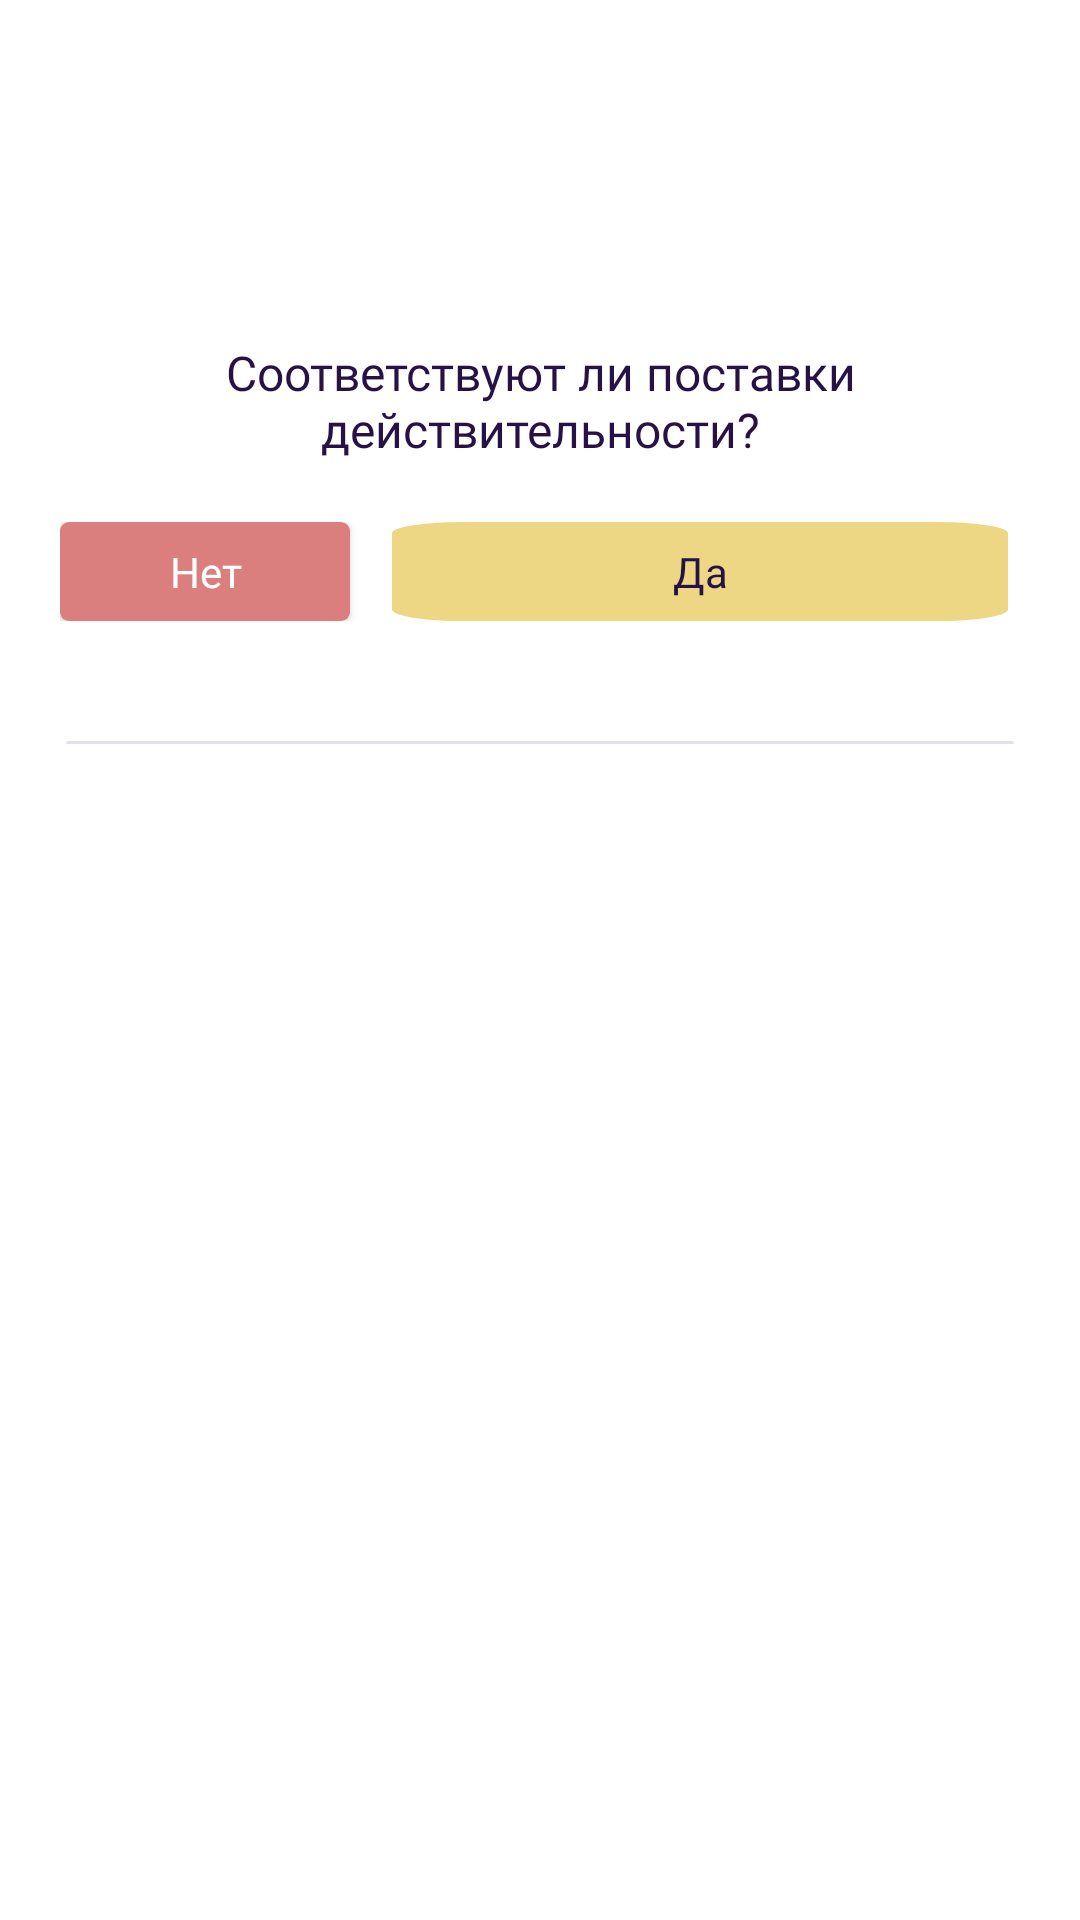

The Android layout XML behind this screen, and the referenced resources:
<!-- AndroidManifest.xml: application theme Theme.TechMerch -->
<!-- res/layout/card_journal.xml -->
<?xml version="1.0" encoding="utf-8"?>
<LinearLayout xmlns:android="http://schemas.android.com/apk/res/android"
    xmlns:app="http://schemas.android.com/apk/res-auto"
    android:orientation="vertical"
    android:layout_width="match_parent"
    android:layout_height="wrap_content"
    android:paddingHorizontal="20sp">

    <TextView
        android:id="@+id/title"
        android:layout_width="wrap_content"
        android:layout_height="wrap_content"
        android:fontFamily="@font/bandera_pro"
        android:textSize="16sp"
        android:layout_marginTop="10sp"
        android:layout_gravity="center"
        android:textAlignment="center"/>

    <TextView
        android:id="@+id/content"
        android:layout_width="wrap_content"
        android:layout_height="wrap_content"
        android:fontFamily="@font/bandera_pro_medium"
        android:textSize="16sp"
        android:layout_marginVertical="30sp"/>

    <TextView
        android:id="@+id/question"
        android:layout_width="wrap_content"
        android:layout_height="wrap_content"
        android:fontFamily="@font/bandera_pro"
        android:text="@string/are_supplies_ok"
        android:textSize="16sp"
        android:layout_marginBottom="20sp"
        android:layout_gravity="center"
        android:textAlignment="center"/>

    <LinearLayout
        android:id="@+id/twoButtons"
        android:layout_width="match_parent"
        android:layout_height="wrap_content"
        android:orientation="horizontal">
        <androidx.appcompat.widget.AppCompatButton
            android:id="@+id/negative"
            style="@style/button"
            android:layout_weight="2"
            android:text="@string/no"
            android:background="@drawable/button_danger"
            android:textColor="@color/white"
            android:layout_marginHorizontal="4sp"
            android:layout_marginEnd="10sp"/>

        <androidx.appcompat.widget.AppCompatButton
            android:id="@+id/positive"
            style="@style/button"
            android:layout_weight="1"
            android:background="@drawable/button_checkbox_checked"
            android:text="@string/yes"
            android:layout_marginHorizontal="4sp"/>
    </LinearLayout>

    <View
        android:id="@+id/line"
        style="@style/line"
        android:layout_marginHorizontal="2sp"
        android:layout_marginVertical="40sp"/>

</LinearLayout>
<!-- resources referenced by this layout -->
<resources>
  <color name="white">#FFFFFFFF</color>
  <!-- drawable button_checkbox_checked (drawable) -->
  <vector xmlns:android="http://schemas.android.com/apk/res/android"
      android:width="26dp"
      android:height="26dp"
      android:viewportWidth="26"
      android:viewportHeight="26">
    <path
        android:pathData="M3,1.5L23,1.5A1.5,1.5 0,0 1,24.5 3L24.5,23A1.5,1.5 0,0 1,23 24.5L3,24.5A1.5,1.5 0,0 1,1.5 23L1.5,3A1.5,1.5 0,0 1,3 1.5z"
        android:strokeWidth="3"
        android:fillColor="#EED784"
        android:strokeColor="#EED784"/>
  </vector>
  <!-- drawable button_danger (drawable) -->
  <?xml version="1.0" encoding="utf-8"?>
  <shape xmlns:android="http://schemas.android.com/apk/res/android">
      <solid android:color="@color/pink_antique"/>
      <corners android:radius="3sp"/>
  </shape>
  <string name="are_supplies_ok">Соответствуют ли поставки действительности?</string>
  <string name="no">Нет</string>
  <string name="yes">Да</string>
  <style name="button" parent="Widget.AppCompat.Button">
          <item name="android:layout_width">match_parent</item>
          <item name="android:layout_height">33sp</item>
          <item name="android:textSize">14sp</item>
          <item name="textAllCaps">false</item>
          <item name="android:insetBottom">0sp</item>
          <item name="android:insetTop">0sp</item>
          <item name="android:background">@drawable/button_selector_primary</item>
          <item name="android:textColor">@color/main_deep_purple</item>
          <item name="android:fontFamily">@font/bandera_pro_medium</item>
      </style>
  <style name="line">
          <item name="android:layout_width">match_parent</item>
          <item name="android:layout_height">1sp</item>
          <item name="android:background">@drawable/dividing_line</item>
      </style>
  <style name="Theme.TechMerch" parent="Theme.MaterialComponents.Light.NoActionBar">
          
          <item name="colorPrimary">@color/old_linen</item>
          <item name="colorPrimaryVariant">@color/main_deep_purple</item>
          <item name="colorOnPrimary">@color/white</item>
          
          <item name="colorSecondary">@color/light_purple</item>
          <item name="colorSecondaryVariant">@color/dark_gold</item>
          <item name="colorOnSecondary">@color/black</item>
          
          <item name="android:statusBarColor" tools:targetApi="l">?attr/colorPrimaryVariant</item>
  
          <item name="android:textViewStyle">@style/TextViewTheme</item>
      </style>
  <color name="pink_antique">#DA7E7E</color>
  <!-- drawable button_selector_primary (drawable) -->
  <?xml version="1.0" encoding="utf-8"?>
  <selector xmlns:android="http://schemas.android.com/apk/res/android">
      <item android:state_enabled="true" android:drawable="@drawable/button_primary">
  
      </item>
      <item android:state_enabled="false" android:drawable="@drawable/button_inactive">
  
      </item>
  </selector>
  <color name="main_deep_purple">#261245</color>
  <!-- drawable dividing_line (drawable) -->
  <?xml version="1.0" encoding="utf-8"?>
  <shape xmlns:android="http://schemas.android.com/apk/res/android">
      <solid android:color="@color/light_purple_for_line" />
      <corners android:radius="50sp" />
  </shape>
  <color name="old_linen">#EED784</color>
  <color name="light_purple">#ADA7B8</color>
  <color name="dark_gold">#C0990F</color>
  <color name="black">#FF000000</color>
  <style name="TextViewTheme">
          <item name="android:textColor">@color/main_deep_purple</item>
      </style>
  <!-- drawable button_primary (drawable) -->
  <?xml version="1.0" encoding="utf-8"?>
  <shape xmlns:android="http://schemas.android.com/apk/res/android">
      <solid android:color="@color/old_linen"/>
      <corners android:radius="3sp"/>
  </shape>
  <!-- drawable button_inactive (drawable) -->
  <?xml version="1.0" encoding="utf-8"?>
  <shape xmlns:android="http://schemas.android.com/apk/res/android">
      <solid android:color="@color/light_purple_for_line"/>
      <corners android:radius="3sp"/>
  </shape>
  <color name="light_purple_for_line">#E3E0E8</color>
</resources>
